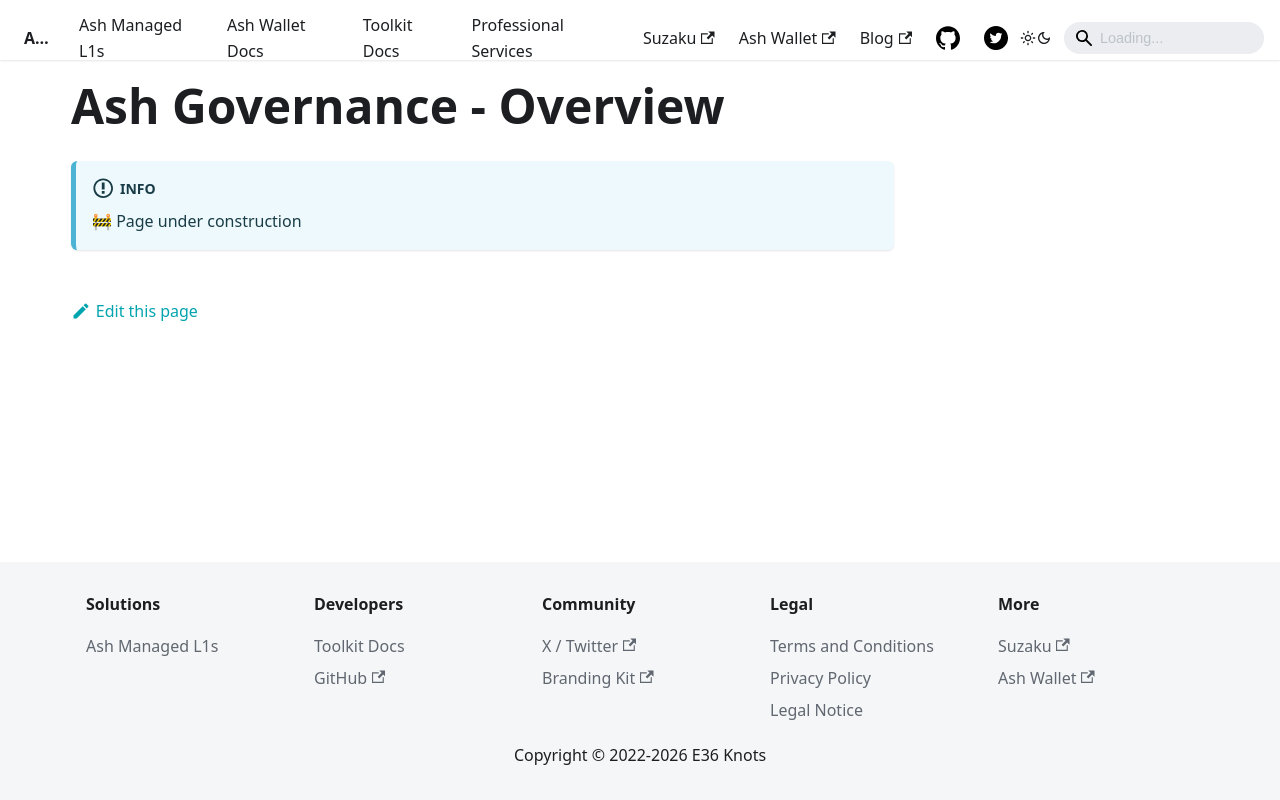

repository: AshAvalanche/ash-docs · page: docs/protocol/governance/overview/index.html · generator: docusaurus

---
sidebar_label: Overview
sidebar_position: 1
---

# Ash Governance - Overview

:::info
🚧 Page under construction
:::
